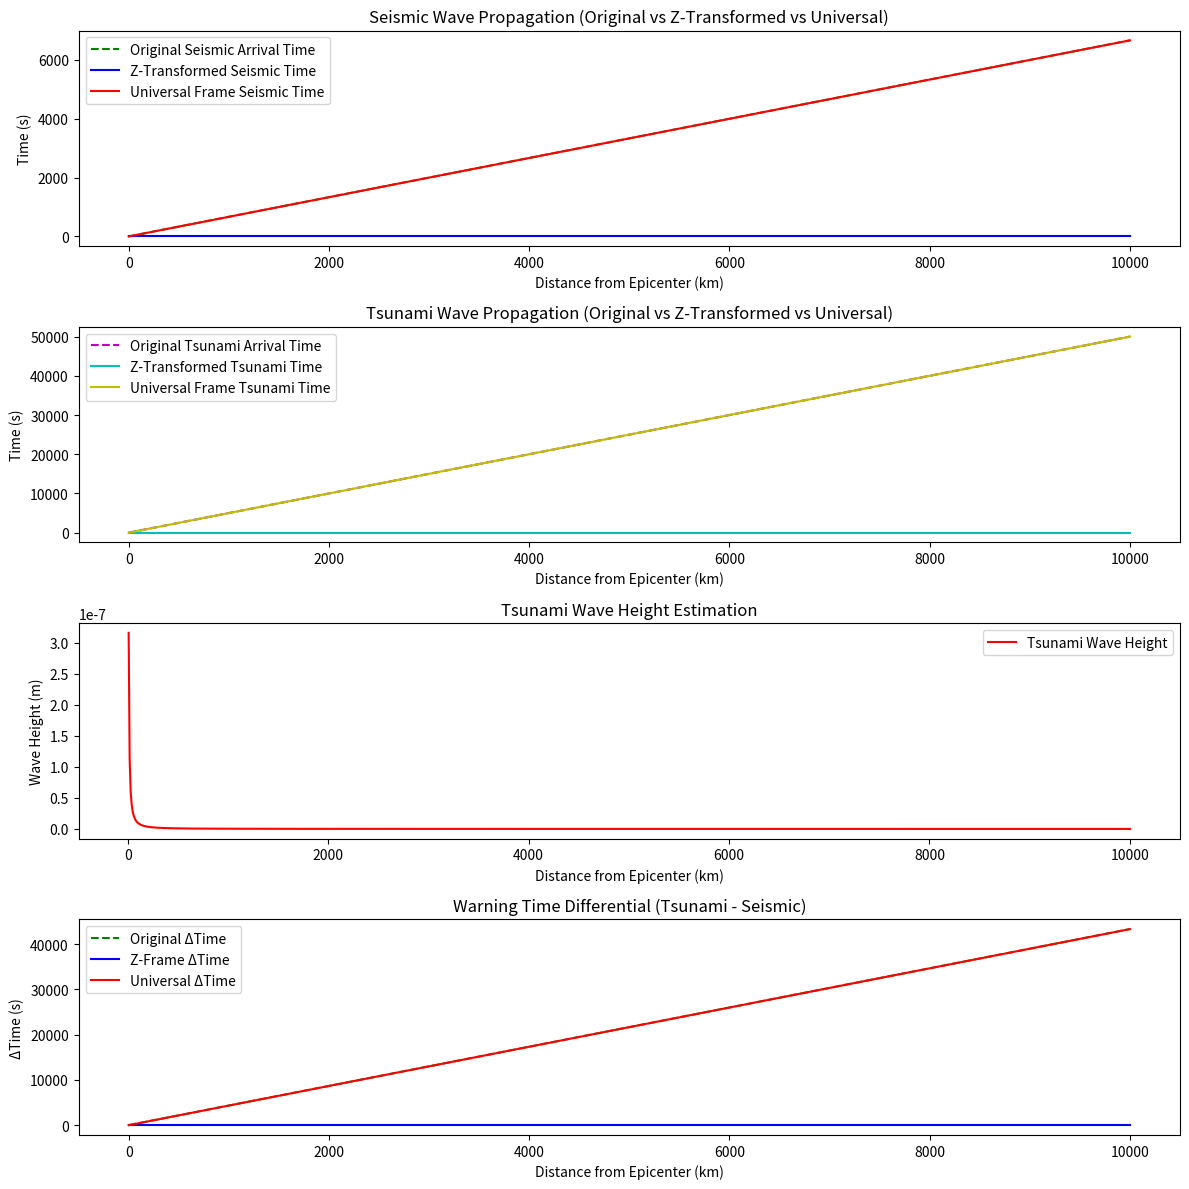

Generate this figure with matplotlib:
import numpy as np
import matplotlib.pyplot as plt
from scipy.interpolate import interp1d

# Constants and Parameters
c = 3e8  # Speed of light in m/s (invariant universal limit)
v_seismic = 1500  # Average speed of seismic waves in seawater (m/s)
v_tsunami = 200  # Average speed of tsunami waves (m/s)
earthquake_magnitude = 8.0  # Magnitude of the Kamchatka earthquake
earthquake_depth = 30  # Approximate depth of the earthquake in km
ocean_depth = 50  # Average ocean depth in meters (from supporting data)
sampling_rate = 100  # Sampling rate for simulation (Hz)

# Convert units to consistent system (meters, seconds)
earthquake_depth_m = earthquake_depth * 1000
ocean_depth_m = ocean_depth

# Z Transformation Function (Universal Form: Z = T(v/c))
def z_transform(time, velocity):
    return time * (velocity / c)

# Inverse Z Transformation for universal frame time
def inverse_z_transform(z_time, velocity):
    return z_time / (velocity / c)

# Seismic Wave Propagation Model
def seismic_wave_propagation(distance, time, velocity):
    return distance / velocity <= time

# Tsunami Wave Propagation Model
def tsunami_wave_propagation(distance, time, velocity):
    return distance / velocity <= time

# Tsunami Wave Height Estimation (based on earthquake magnitude)
def tsunami_wave_height(magnitude, distance):
    # Empirical relationship with power-law decay
    base_height = 10 ** (magnitude / 2 - 4.5)  # in meters
    decay_factor = distance ** (-1.5)  # Power-law decay (approximate)
    return base_height * decay_factor

# Simulation Parameters
total_time = 3600  # Total simulation time in seconds (1 hour)
distance_range = np.linspace(0, 1e7, 1000)  # Distance from epicenter in meters (up to 10,000 km)

# Initialize arrays for results
seismic_arrival = np.zeros(len(distance_range))
tsunami_arrival = np.zeros(len(distance_range))
tsunami_height = np.zeros(len(distance_range))

# Calculate seismic and tsunami arrival times and tsunami heights
for i, distance in enumerate(distance_range):
    # Seismic wave arrival time
    seismic_arrival[i] = distance / v_seismic
    # Tsunami wave arrival time
    tsunami_arrival[i] = distance / v_tsunami
    # Tsunami wave height at distance
    tsunami_height[i] = tsunami_wave_height(earthquake_magnitude, distance)

# Apply Z Transformation to correct for frame bias
z_corrected_seismic_time = z_transform(seismic_arrival, v_seismic)
z_corrected_tsunami_time = z_transform(tsunami_arrival, v_tsunami)

# Inverse Z Transformation for universal frame time
universal_seismic_time = inverse_z_transform(z_corrected_seismic_time, v_seismic)
universal_tsunami_time = inverse_z_transform(z_corrected_tsunami_time, v_tsunami)

# Interpolation for smoother visualization
interp_seismic = interp1d(distance_range, z_corrected_seismic_time, kind='linear')
interp_tsunami = interp1d(distance_range, tsunami_height, kind='linear')
interp_universal_seismic = interp1d(distance_range, universal_seismic_time, kind='linear')

# Plot results
plt.figure(figsize=(12, 12))

# Seismic arrival times
plt.subplot(4, 1, 1)
plt.plot(distance_range / 1000, seismic_arrival, 'g--', label='Original Seismic Arrival Time')
plt.plot(distance_range / 1000, z_corrected_seismic_time, 'b-', label='Z-Transformed Seismic Time')
plt.plot(distance_range / 1000, universal_seismic_time, 'r-', label='Universal Frame Seismic Time')
plt.xlabel('Distance from Epicenter (km)')
plt.ylabel('Time (s)')
plt.title('Seismic Wave Propagation (Original vs Z-Transformed vs Universal)')
plt.legend()

# Tsunami arrival times
plt.subplot(4, 1, 2)
plt.plot(distance_range / 1000, tsunami_arrival, 'm--', label='Original Tsunami Arrival Time')
plt.plot(distance_range / 1000, z_corrected_tsunami_time, 'c-', label='Z-Transformed Tsunami Time')
plt.plot(distance_range / 1000, universal_tsunami_time, 'y-', label='Universal Frame Tsunami Time')
plt.xlabel('Distance from Epicenter (km)')
plt.ylabel('Time (s)')
plt.title('Tsunami Wave Propagation (Original vs Z-Transformed vs Universal)')
plt.legend()

# Tsunami wave heights
plt.subplot(4, 1, 3)
plt.plot(distance_range / 1000, tsunami_height, 'r-', label='Tsunami Wave Height')
plt.xlabel('Distance from Epicenter (km)')
plt.ylabel('Wave Height (m)')
plt.title('Tsunami Wave Height Estimation')
plt.legend()

# Warning time differential between seismic and tsunami arrival
plt.subplot(4, 1, 4)
plt.plot(distance_range / 1000, tsunami_arrival - seismic_arrival, 'g--', label='Original ΔTime')
plt.plot(distance_range / 1000, z_corrected_tsunami_time - z_corrected_seismic_time, 'b-', label='Z-Frame ΔTime')
plt.plot(distance_range / 1000, universal_tsunami_time - universal_seismic_time, 'r-', label='Universal ΔTime')
plt.xlabel('Distance from Epicenter (km)')
plt.ylabel('ΔTime (s)')
plt.title('Warning Time Differential (Tsunami - Seismic)')
plt.legend()

plt.tight_layout()
plt.show()

# Calculate potential warning time improvement
def warning_time_improvement(original_time, z_transformed_time, universal_time):
    return {
        'seismic': original_time[0] - z_transformed_time[0],
        'tsunami': original_time[1] - z_transformed_time[1],
        'universal_seismic': original_time[0] - universal_time[0],
        'universal_tsunami': original_time[1] - universal_time[1]
    }

# Example calculation for a specific distance (e.g., 5000 km)
distance_example = 5e6  # 5000 km in meters
index = np.abs(distance_range - distance_example).argmin()
original_seismic_time = seismic_arrival[index]
original_tsunami_time = tsunami_arrival[index]
z_transformed_seismic_time = z_corrected_seismic_time[index]
z_transformed_tsunami_time = z_corrected_tsunami_time[index]
universal_seismic_time = universal_seismic_time[index]
universal_tsunami_time = universal_tsunami_time[index]

improvement = warning_time_improvement(
    (original_seismic_time, original_tsunami_time),
    (z_transformed_seismic_time, z_transformed_tsunami_time),
    (universal_seismic_time, universal_tsunami_time)
)

print(f"Original seismic arrival time at 5000 km: {original_seismic_time:.2f} seconds")
print(f"Z-transformed seismic arrival time at 5000 km: {z_transformed_seismic_time:.2f} seconds")
print(f"Universal frame seismic time at 5000 km: {universal_seismic_time:.2f} seconds")
print(f"Original tsunami arrival time at 5000 km: {original_tsunami_time:.2f} seconds")
print(f"Z-transformed tsunami arrival time at 5000 km: {z_transformed_tsunami_time:.2f} seconds")
print(f"Universal frame tsunami time at 5000 km: {universal_tsunami_time:.2f} seconds")
print(f"Potential warning time improvements:")
print(f"  Seismic (Z-transform): {improvement['seismic']:.2f} seconds")
print(f"  Tsunami (Z-transform): {improvement['tsunami']:.2f} seconds")
print(f"  Seismic (Universal): {improvement['universal_seismic']:.2f} seconds")
print(f"  Tsunami (Universal): {improvement['universal_tsunami']:.2f} seconds")